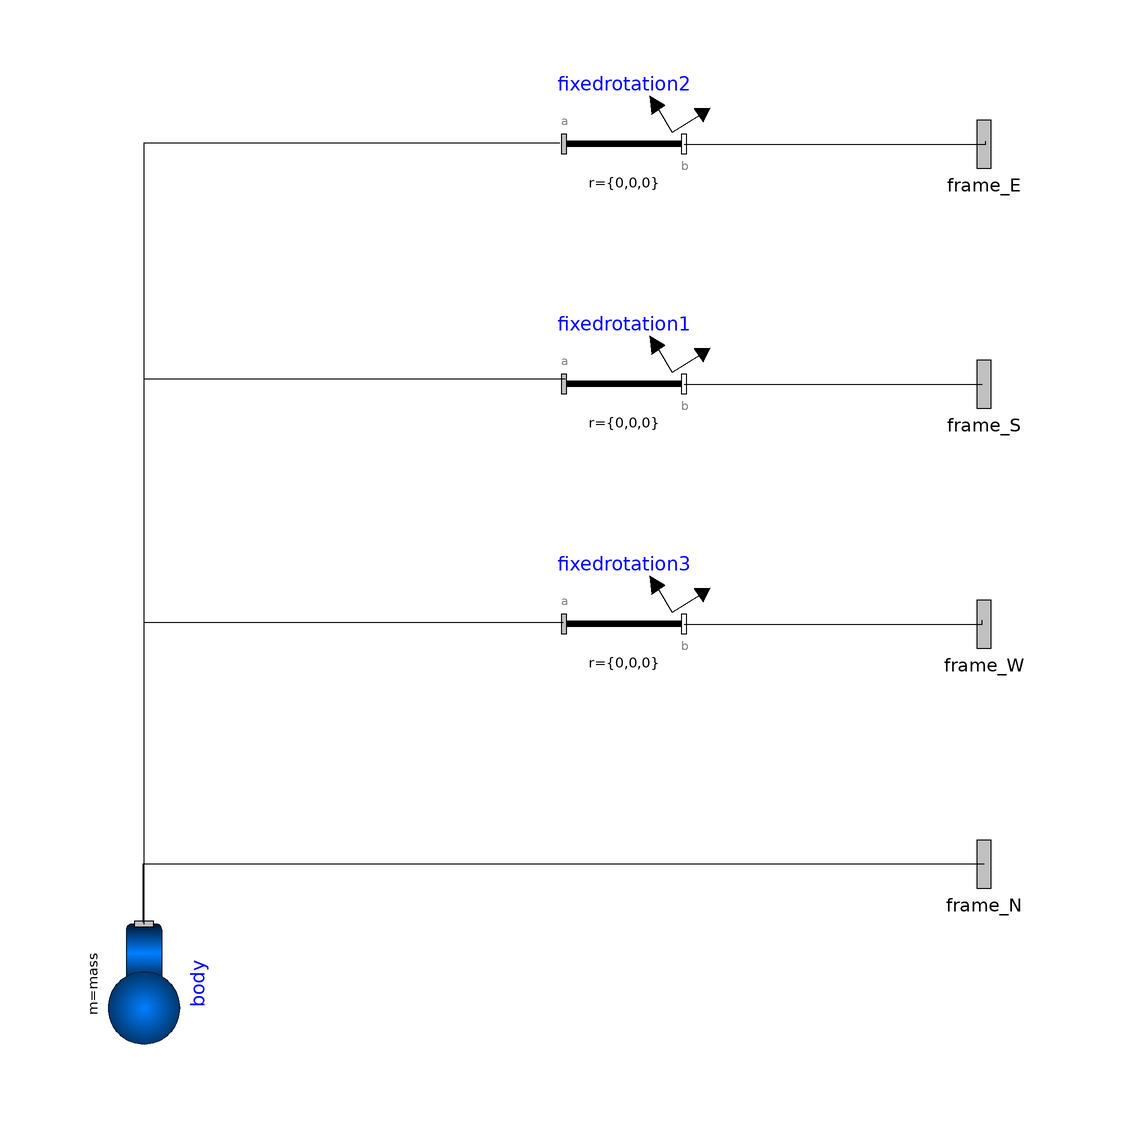

The Modelica model whose source follows is shown above as a component diagram (icons at their Placement, wires along their Line points).

model Chassis
      import Modelica.SIunits.Mass;
      import Modelica.Mechanics.MultiBody.Parts.FixedRotation;
      import Modelica.Mechanics.MultiBody.Parts.Body;
      import Modelica.Mechanics.MultiBody.Interfaces.Frame_a;
      parameter Mass mass = 0.78 "Mass of the chassis (central body)";
      FixedRotation fixedrotation2(n = {0,1,0}, angle = 270) annotation(Placement(visible = true, transformation(origin = {40,80}, extent = {{-10,-10},{10,10}}, rotation = 0)));
      FixedRotation fixedrotation1(n = {0,1,0}, angle = 180) annotation(Placement(visible = true, transformation(origin = {40,40}, extent = {{-10,-10},{10,10}}, rotation = 0)));
      FixedRotation fixedrotation3(n = {0,1,0}, angle = 90) annotation(Placement(visible = true, transformation(origin = {40,0}, extent = {{-10,-10},{10,10}}, rotation = 0)));
      Body body(m = mass) annotation(Placement(visible = true, transformation(origin = {-40,-60}, extent = {{-10,-10},{10,10}}, rotation = -90)));
      Frame_a frame_N annotation(Placement(visible = true, transformation(origin = {100,-40}, extent = {{-10,-10},{10,10}}, rotation = 0), iconTransformation(origin = {0,100}, extent = {{-10,-10},{10,10}}, rotation = -90)));
      Frame_a frame_E annotation(Placement(visible = true, transformation(origin = {100,80}, extent = {{-10,-10},{10,10}}, rotation = 0), iconTransformation(origin = {-100,0}, extent = {{-10,-10},{10,10}}, rotation = 0)));
      Frame_a frame_S annotation(Placement(visible = true, transformation(origin = {100,40}, extent = {{-10,-10},{10,10}}, rotation = 0), iconTransformation(origin = {0,-100}, extent = {{-10,-10},{10,10}}, rotation = -90)));
      Frame_a frame_W annotation(Placement(visible = true, transformation(origin = {100,0}, extent = {{-10,-10},{10,10}}, rotation = 0), iconTransformation(origin = {100,0}, extent = {{-10,-10},{10,10}}, rotation = 0)));
    equation
      connect(body.frame_a,fixedrotation2.frame_a) annotation(Line(points = {{-40,-50},{-40,80.1829},{29.2683,80.1829},{29.2683,80.1829}}));
      connect(body.frame_a,fixedrotation1.frame_a) annotation(Line(points = {{-40,-50},{-40,40.8537},{30.1829,40.8537},{30.1829,40.8537}}));
      connect(body.frame_a,fixedrotation3.frame_a) annotation(Line(points = {{-40,-50},{-40,0.304878},{29.878,0.304878},{29.878,0.304878}}));
      connect(frame_N,body.frame_a) annotation(Line(points = {{100,-40},{-40.2439,-40},{-40.2439,-49.6951},{-40.2439,-49.6951}}));
      connect(fixedrotation2.frame_b,frame_E) annotation(Line(points = {{50,80},{100.305,80},{100.305,80.48779999999999},{100.305,80.48779999999999}}));
      connect(fixedrotation1.frame_b,frame_S) annotation(Line(points = {{50,40},{99.6951,40},{99.6951,39.939},{99.6951,39.939}}));
      connect(fixedrotation3.frame_b,frame_W) annotation(Line(points = {{50,0},{99.6951,0},{99.6951,0.609756},{99.6951,0.609756}}));
      annotation(Diagram(coordinateSystem(extent = {{-100,-100},{100,100}}, preserveAspectRatio = true, initialScale = 0.1, grid = {2,2})), Icon(coordinateSystem(extent = {{-100,-100},{100,100}}, preserveAspectRatio = true, initialScale = 0.1, grid = {2,2}), graphics = {Ellipse(origin = {-0.15,-0.46}, fillColor = {3,104,255}, fillPattern = FillPattern.CrossDiag, extent = {{99.54000000000001,99.54000000000001},{-99.54000000000001,-99.54000000000001}}, endAngle = 360),Rectangle(origin = {0.15,0}, fillColor = {40,40,255}, fillPattern = FillPattern.HorizontalCylinder, extent = {{-97.09999999999999,10.06},{97.09999999999999,-10.06}}),Rectangle(origin = {1.07,2.74057}, fillColor = {0,0,255}, fillPattern = FillPattern.VerticalCylinder, extent = {{-10.1511,96.15940000000001},{8.69,-100.3}}),Text(origin = {113.572,75.001}, lineColor = {0,0,255}, extent = {{-52.9,38.11},{69.97,-18.3}}, textString = "%name")}));
    end Chassis;